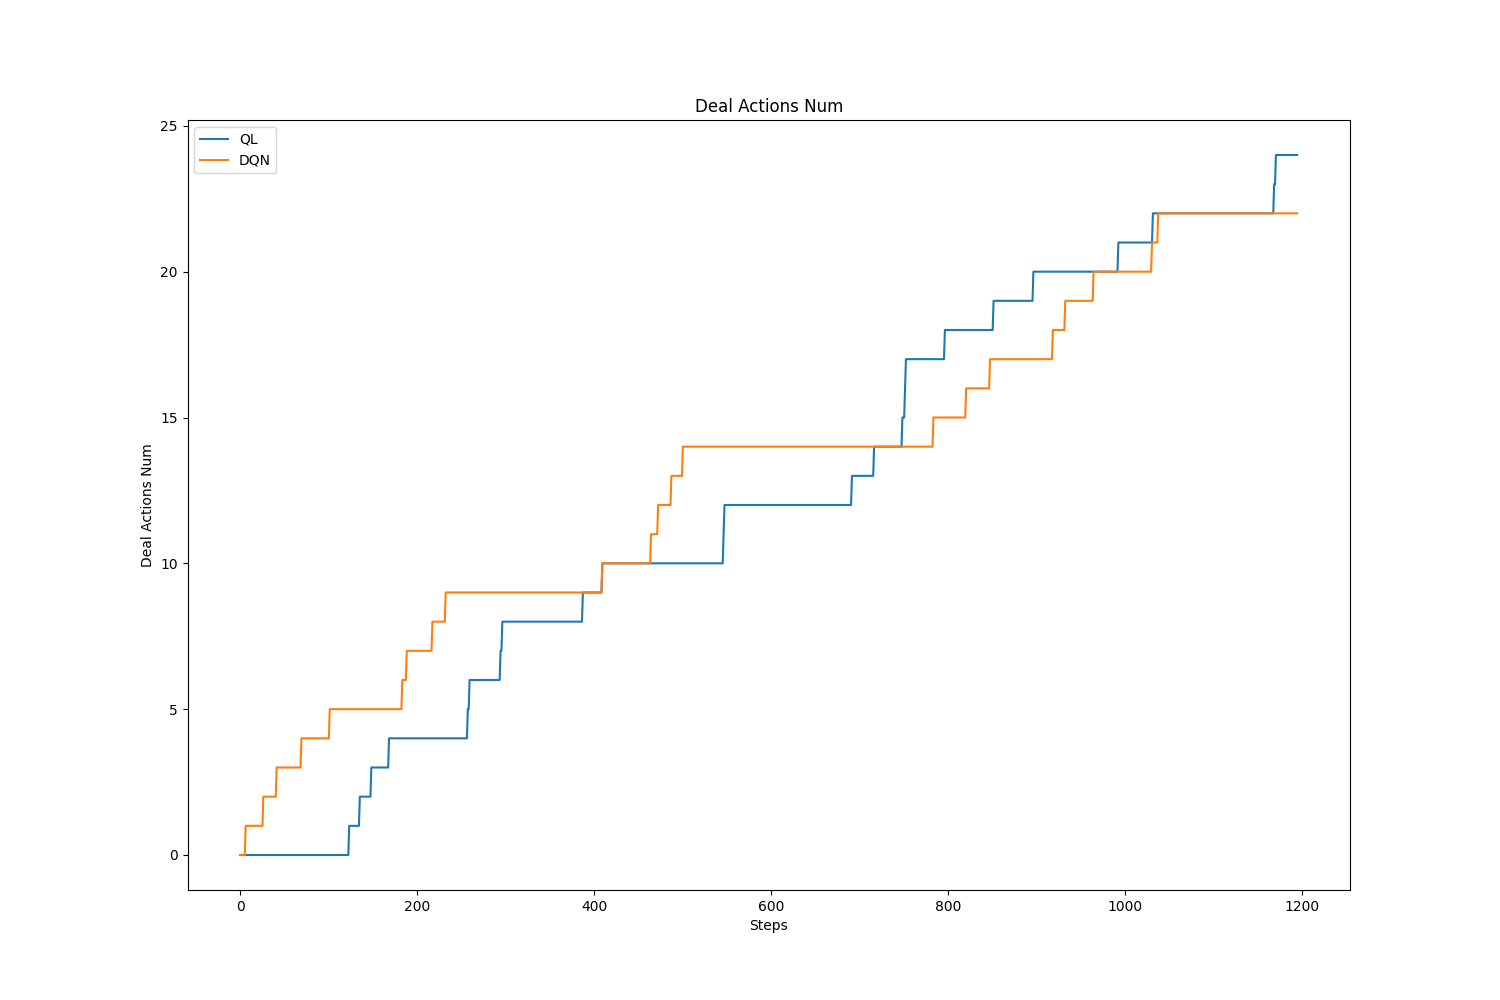

The file beside this chart, header and first rows:
, value, avg, std
QL, 24.0, 12.17, 7.3
DQN, 22.0, 13.02, 5.87
